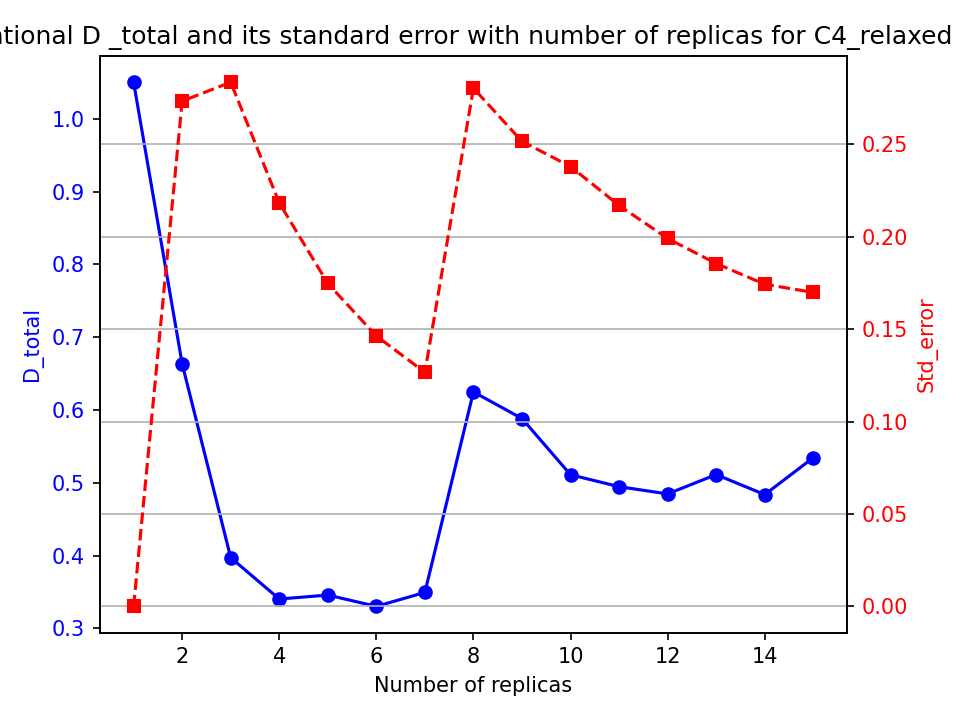

The file beside this chart, header and first rows:
nrep, D_mean, D_std, D_se
1.0, 1.05, 0.0, 0.0
2.0, 0.6636, 0.3867, 0.2735
3.0, 0.3973, 0.4914, 0.2837
4.0, 0.3405, 0.4368, 0.2184
5.0, 0.3459, 0.3908, 0.1748
6.0, 0.3304, 0.3585, 0.1464
7.0, 0.3495, 0.3352, 0.1267
8.0, 0.625, 0.7933, 0.2805
9.0, 0.5884, 0.7551, 0.2517
10.0, 0.5112, 0.7529, 0.2381
11.0, 0.4948, 0.7197, 0.217
12.0, 0.4848, 0.6898, 0.1991
13.0, 0.5114, 0.6691, 0.1856
14.0, 0.4839, 0.6524, 0.1744
15.0, 0.5346, 0.6582, 0.1699
